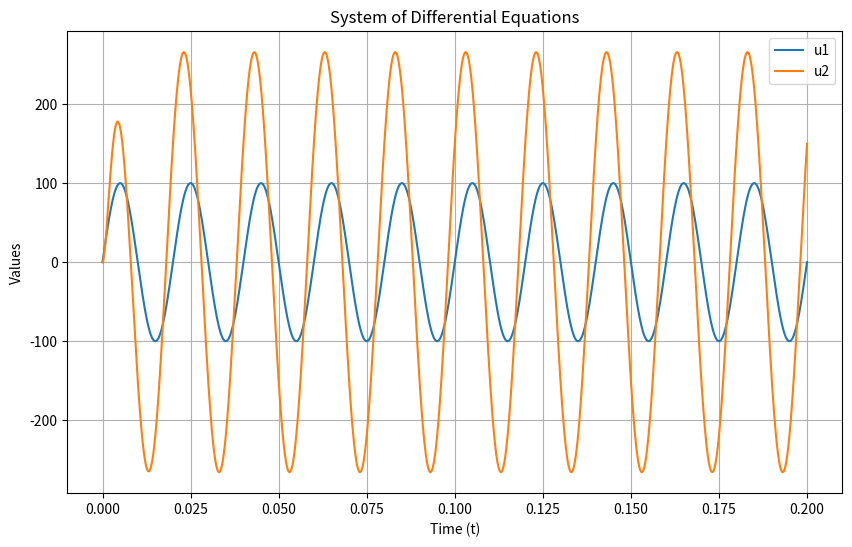

The script that saved this image:
import math

import numpy as np
from matplotlib import pyplot as plt
from scipy.optimize import fsolve


U1 = lambda t: 100 * math.sin(2 * math.pi * 50 * t)
R1 = 5
R2 = 4
L1 = 0.01
C1 = 300e-6
C2 = 150e-6

def implicit_euler_method_system(f, x0, t0, tn, h):
    num_steps = int((tn - t0) / h)
    t_values = np.linspace(t0, tn, num_steps + 1)
    x_values = np.zeros((len(t_values), len(x0)))
    x_values[0] = x0

    for i in range(num_steps):
        x_prev = x_values[i]
        t = t_values[i]

        def equation(x_next):
            return x_prev + h * f(x_next, t + h) - x_next

        x_next_guess = x_prev + h * f(x_prev, t)
        x_next_solution = fsolve(equation, x_next_guess)
        x_values[i + 1] = x_next_solution

    return t_values, x_values


def f(x, t):
    dxdt = (U1(t) - x[0] + x[1] * R1 - x[2]) * C1 / (R1 + R2)
    dydt = ((((U1(t) - x[0] + x[1] * R1 - x[2]) / (R1 + R2)) - x[1]) * R2 + x[2]) / L1
    dzdt = (((U1(t) - x[0] + x[1] * R1 - x[2]) / (R1 + R2)) - x[1]) / C2
    return np.array([dxdt, dydt, dzdt])

t0 = 0
tn = 0.2
x0 = np.array([0, 0, 0])
h = 10 ** (-5)

t_values, x_values = implicit_euler_method_system(f, x0, t0, tn, h)



u2_values = [4*elem for elem in  x_values[:, 2]]
u1_values = [100 * math.sin(2 * math.pi * 50 * t) for t in t_values]

plt.figure(figsize=(10, 6))
plt.plot(t_values, u1_values, label='u1')
plt.plot(t_values, u2_values, label='u2')


plt.xlabel('Time (t)')
plt.ylabel('Values')
plt.legend()
plt.title('System of Differential Equations')
plt.grid(True)
plt.show()